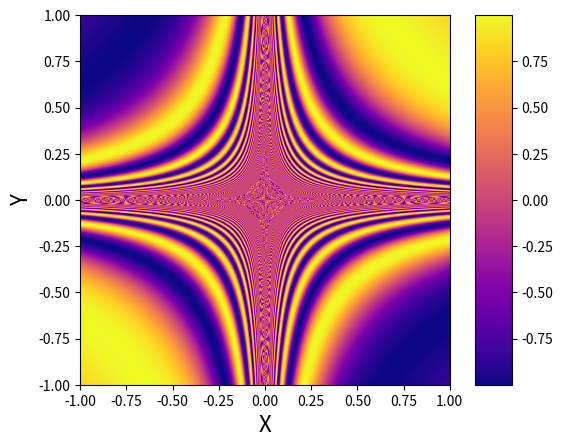

This figure's Python source:
"""Plot the function sin(1 / XY)."""

import matplotlib.pyplot as plt
import numpy as np

# Compute sin(1 / xy)
sz = 1000
X = np.linspace(-1, 1, sz)
Y = np.linspace(-1, 1, sz)
X, Y = np.meshgrid(X, Y)
Z = np.sin(1 / (X * Y))

# Plot it
fig, ax = plt.subplots(1)
im = ax.imshow(Z, cmap=plt.get_cmap("plasma"),
               origin="lower", extent=(-1, 1, -1, 1))
plt.colorbar(im, shrink=1, aspect=10)
ax.set_xlabel("X", fontsize=16)
ax.set_ylabel("Y", fontsize=16)

# Save it
fig.savefig("pretty_function.pdf", bbox_inches="tight")
